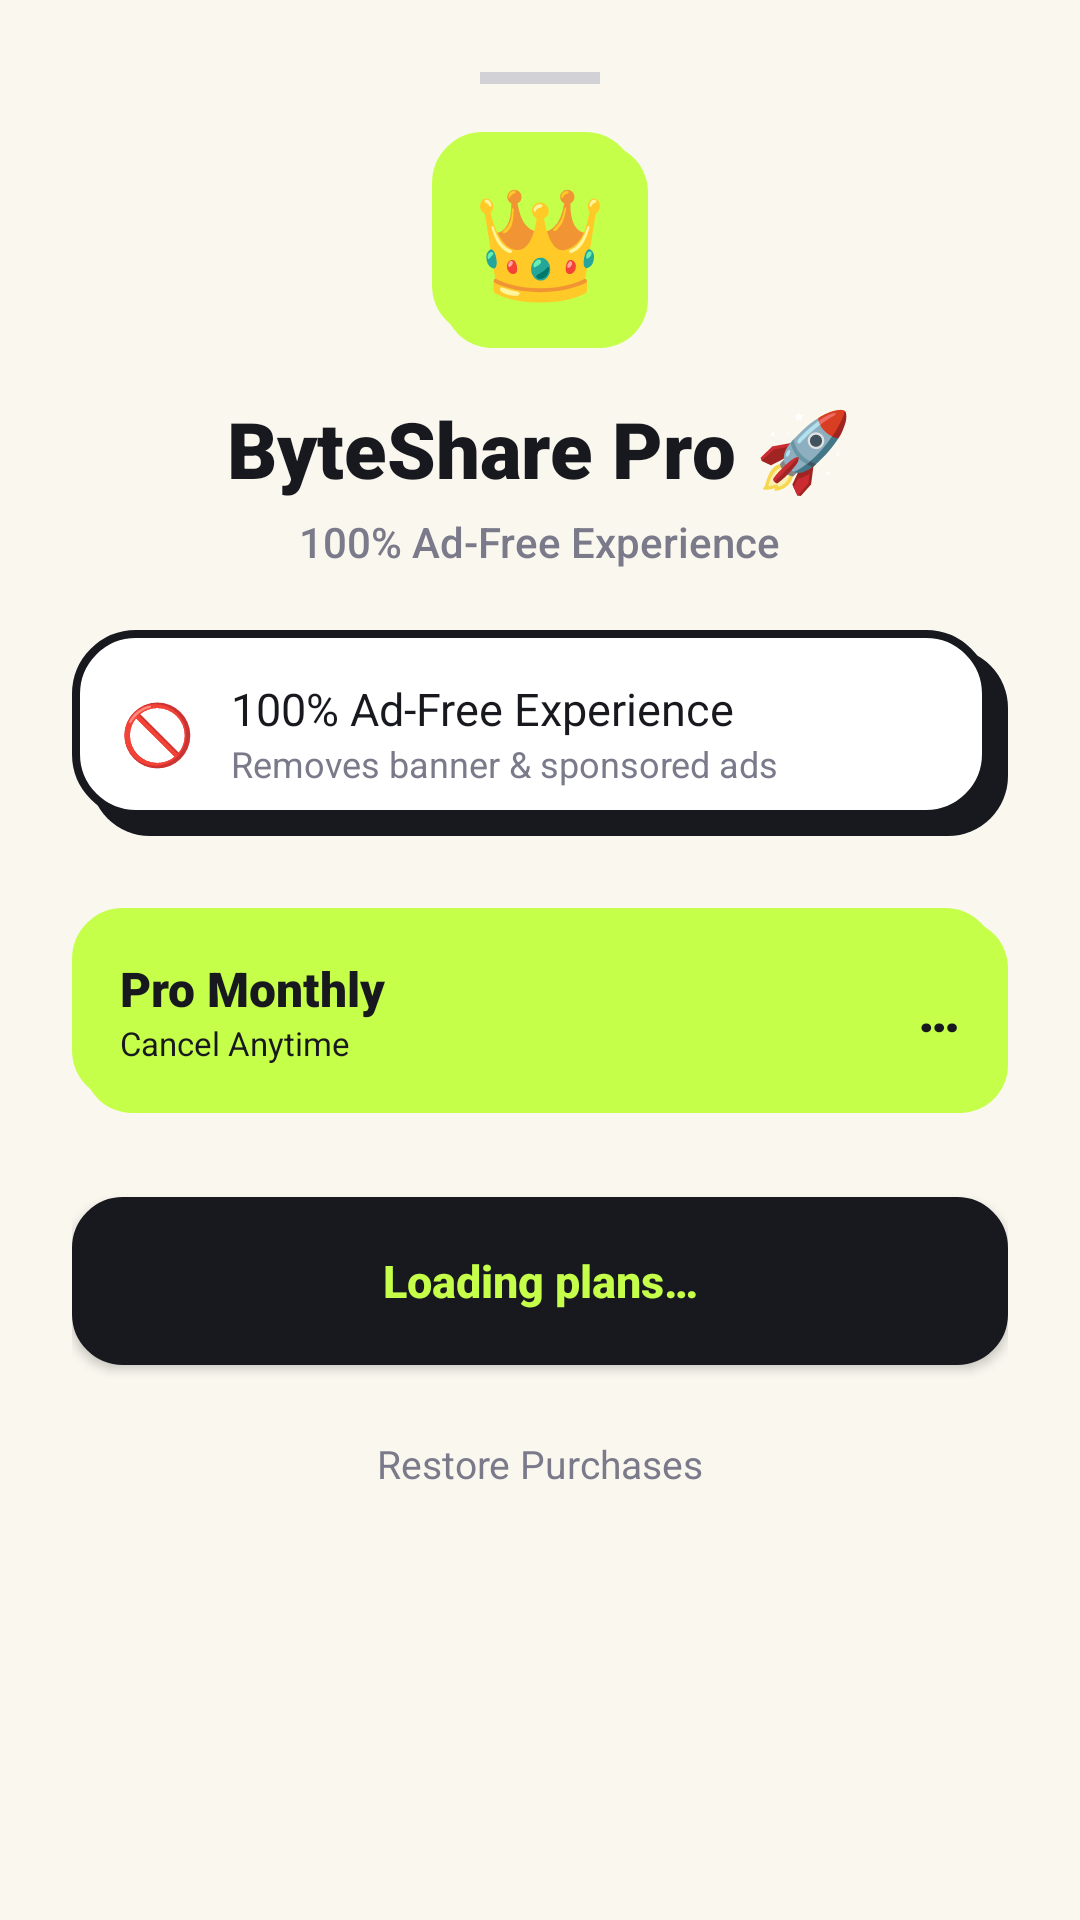

Here is an Android app screen rendered from its layout file. Give the layout XML and the strings, colors and styles it references.
<!-- AndroidManifest.xml: application theme Theme.ByteShare -->
<!-- res/layout/dialog_paywall.xml -->
<?xml version="1.0" encoding="utf-8"?>
<LinearLayout xmlns:android="http://schemas.android.com/apk/res/android"
    xmlns:app="http://schemas.android.com/apk/res-auto"
    android:layout_width="match_parent"
    android:layout_height="wrap_content"
    android:background="@drawable/card_chunky"
    android:backgroundTint="@color/bg_cream"
    android:gravity="center_horizontal"
    android:orientation="vertical"
    android:padding="24dp">

    
    <View
        android:layout_width="40dp"
        android:layout_height="4dp"
        android:layout_gravity="center_horizontal"
        android:layout_marginBottom="16dp"
        android:background="#D1D1D6" />

    
    <FrameLayout
        android:layout_width="72dp"
        android:layout_height="72dp"
        android:background="@drawable/button_chunky"
        android:backgroundTint="@color/accent_lime">

        <TextView
            android:layout_width="wrap_content"
            android:layout_height="wrap_content"
            android:layout_gravity="center"
            android:text="👑"
            android:textSize="36sp" />
    </FrameLayout>

    <TextView
        android:layout_width="wrap_content"
        android:layout_height="wrap_content"
        android:layout_marginTop="16dp"
        android:fontFamily="sans-serif-black"
        android:text="ByteShare Pro 🚀"
        android:textColor="@color/primary_ink"
        android:textSize="26sp" />

    <TextView
        android:layout_width="wrap_content"
        android:layout_height="wrap_content"
        android:layout_marginTop="4dp"
        android:fontFamily="sans-serif-medium"
        android:text="100% Ad-Free Experience"
        android:textColor="@color/gray_ink"
        android:textSize="14sp" />

    
    <LinearLayout
        style="@style/ByteShareCard"
        android:layout_width="match_parent"
        android:layout_height="wrap_content"
        android:layout_marginHorizontal="0dp"
        android:layout_marginTop="20dp"
        android:orientation="vertical"
        android:padding="16dp">

        
        <LinearLayout
            android:layout_width="match_parent"
            android:layout_height="wrap_content"
            android:gravity="center_vertical"
            android:orientation="horizontal">

            <TextView
                android:layout_width="wrap_content"
                android:layout_height="wrap_content"
                android:text="🚫"
                android:textSize="20sp" />

            <LinearLayout
                android:layout_width="wrap_content"
                android:layout_height="wrap_content"
                android:layout_marginStart="12dp"
                android:orientation="vertical">

                <TextView
                    android:layout_width="wrap_content"
                    android:layout_height="wrap_content"
                    android:fontFamily="sans-serif-bold"
                    android:text="100% Ad-Free Experience"
                    android:textColor="@color/primary_ink"
                    android:textSize="15sp" />

                <TextView
                    android:layout_width="wrap_content"
                    android:layout_height="wrap_content"
                    android:text="Removes banner &amp; sponsored ads"
                    android:textColor="@color/gray_ink"
                    android:textSize="12sp" />
            </LinearLayout>
        </LinearLayout>

        <View
            android:layout_width="match_parent"
            android:layout_height="1dp"
            android:layout_marginVertical="12dp"
            android:background="#E5E5EA"
            android:visibility="gone" />

        
        <LinearLayout
            android:layout_width="match_parent"
            android:visibility="gone"
            android:layout_height="wrap_content"
            android:gravity="center_vertical"
            android:orientation="horizontal">

            <TextView
                android:layout_width="wrap_content"
                android:layout_height="wrap_content"
                android:text="🛡️"
                android:textSize="20sp" />

            <LinearLayout
                android:layout_width="wrap_content"
                android:layout_height="wrap_content"
                android:layout_marginStart="12dp"
                android:orientation="vertical">

                <TextView
                    android:layout_width="wrap_content"
                    android:layout_height="wrap_content"
                    android:fontFamily="sans-serif-bold"
                    android:text="Double Streak Shields"
                    android:textColor="@color/primary_ink"
                    android:textSize="15sp" />

                <TextView
                    android:layout_width="wrap_content"
                    android:layout_height="wrap_content"
                    android:text="Protect your quest streak during Sabbaths"
                    android:textColor="@color/gray_ink"
                    android:textSize="12sp" />
            </LinearLayout>
        </LinearLayout>

        <View
            android:layout_width="match_parent"
            android:layout_height="1dp"
            android:layout_marginVertical="12dp"
            android:background="#E5E5EA"
            android:visibility="gone" />

        
        <LinearLayout
            android:layout_width="match_parent"
            android:visibility="gone"
            android:layout_height="wrap_content"
            android:gravity="center_vertical"
            android:orientation="horizontal">

            <TextView
                android:layout_width="wrap_content"
                android:layout_height="wrap_content"
                android:text="⭐"
                android:textSize="20sp" />

            <LinearLayout
                android:layout_width="wrap_content"
                android:layout_height="wrap_content"
                android:layout_marginStart="12dp"
                android:orientation="vertical">

                <TextView
                    android:layout_width="wrap_content"
                    android:layout_height="wrap_content"
                    android:fontFamily="sans-serif-bold"
                    android:text="Exclusive VIP Badge"
                    android:textColor="@color/primary_ink"
                    android:textSize="15sp" />

                <TextView
                    android:layout_width="wrap_content"
                    android:layout_height="wrap_content"
                    android:text="Stand out on crew leaderboards"
                    android:textColor="@color/gray_ink"
                    android:textSize="12sp" />
            </LinearLayout>
        </LinearLayout>
    </LinearLayout>

    
    <RelativeLayout
        android:id="@+id/card_monthly_plan"
        style="@style/ByteShareCard"
        android:layout_width="match_parent"
        android:layout_height="wrap_content"
        android:layout_marginHorizontal="0dp"
        android:layout_marginTop="16dp"
        android:background="@drawable/button_chunky"
        android:backgroundTint="@color/accent_lime"
        android:padding="16dp">

        <LinearLayout
            android:layout_width="wrap_content"
            android:layout_height="wrap_content"
            android:layout_alignParentStart="true"
            android:layout_centerVertical="true"
            android:orientation="vertical">

            <TextView
                android:layout_width="wrap_content"
                android:layout_height="wrap_content"
                android:fontFamily="sans-serif-black"
                android:text="Pro Monthly"
                android:textColor="@color/primary_ink"
                android:textSize="16sp" />

            <TextView
                android:id="@+id/txt_plan_trial"
                android:layout_width="wrap_content"
                android:layout_height="wrap_content"
                android:text="Cancel Anytime"
                android:textColor="@color/primary_ink"
                android:textSize="11sp" />
        </LinearLayout>

        <TextView
            android:id="@+id/txt_plan_price"
            android:layout_width="wrap_content"
            android:layout_height="wrap_content"
            android:layout_alignParentEnd="true"
            android:layout_centerVertical="true"
            android:fontFamily="sans-serif-black"
            android:text="…"
            android:textColor="@color/primary_ink"
            android:textSize="18sp" />
    </RelativeLayout>

    
    <Button
        android:id="@+id/btn_subscribe_pro"
        style="@style/ByteShareButton"
        android:layout_marginTop="20dp"
        android:background="@drawable/button_chunky_ink"
        android:backgroundTint="@null"
        app:backgroundTint="@null"
        android:text="Loading plans…"
        android:textColor="@color/accent_lime"
        android:textSize="15sp"
        android:textStyle="bold" />

    
    <TextView
        android:id="@+id/btn_restore_purchases"
        android:layout_width="wrap_content"
        android:layout_height="wrap_content"
        android:layout_marginTop="16dp"
        android:fontFamily="sans-serif-bold"
        android:padding="8dp"
        android:text="Restore Purchases"
        android:textColor="@color/gray_ink"
        android:textSize="13sp" />

</LinearLayout>
<!-- resources referenced by this layout -->
<resources>
  <color name="accent_lime">#C6FF4A</color>
  <color name="bg_cream">#FAF7EF</color>
  <color name="gray_ink">#7A7A8A</color>
  <color name="primary_ink">#18181F</color>
  <!-- drawable button_chunky (drawable) -->
  <?xml version="1.0" encoding="utf-8"?>
  <layer-list xmlns:android="http://schemas.android.com/apk/res/android">
      
      <item android:left="4dp" android:top="4dp">
          <shape android:shape="rectangle">
              <solid android:color="@color/primary_ink" />
              <corners android:radius="16dp" />
          </shape>
      </item>
      
      <item android:bottom="4dp" android:right="4dp">
          <shape android:shape="rectangle">
              <solid android:color="@color/accent_lime" />
              <stroke android:width="2dp" android:color="@color/primary_ink" />
              <corners android:radius="16dp" />
          </shape>
      </item>
  </layer-list>
  <!-- drawable button_chunky_ink (drawable) -->
  <?xml version="1.0" encoding="utf-8"?>
  <shape xmlns:android="http://schemas.android.com/apk/res/android"
      android:shape="rectangle">
      <solid android:color="@color/primary_ink" />
      <stroke android:width="2dp" android:color="@color/primary_ink" />
      <corners android:radius="16dp" />
  </shape>
  <!-- drawable card_chunky (drawable) -->
  <?xml version="1.0" encoding="utf-8"?>
  <layer-list xmlns:android="http://schemas.android.com/apk/res/android">
      
      <item android:left="6dp" android:top="6dp">
          <shape android:shape="rectangle">
              <solid android:color="@color/primary_ink" />
              <corners android:radius="20dp" />
          </shape>
      </item>
      
      <item android:bottom="6dp" android:right="6dp">
          <shape android:shape="rectangle">
              <solid android:color="@color/white" />
              <stroke android:width="2.5dp" android:color="@color/primary_ink" />
              <corners android:radius="20dp" />
          </shape>
      </item>
  </layer-list>
  <style name="ByteShareButton">
          <item name="android:layout_width">match_parent</item>
          <item name="android:layout_height">56dp</item>
          <item name="android:background">@drawable/button_chunky</item>
          <item name="android:backgroundTint">@null</item>
          <item name="android:textColor">@color/primary_ink</item>
          <item name="android:textAllCaps">false</item>
          <item name="android:textSize">16sp</item>
          <item name="android:textStyle">bold</item>
          <item name="android:gravity">center</item>
          <item name="android:paddingHorizontal">24dp</item>
      </style>
  <style name="ByteShareCard">
          <item name="android:layout_width">match_parent</item>
          <item name="android:layout_height">wrap_content</item>
          <item name="android:background">@drawable/card_chunky</item>
          <item name="android:padding">16dp</item>
          <item name="android:layout_marginLeft">16dp</item>
          <item name="android:layout_marginRight">16dp</item>
          <item name="android:layout_marginTop">8dp</item>
          <item name="android:layout_marginBottom">8dp</item>
      </style>
  <style name="Theme.ByteShare" parent="Base.Theme.ByteShare" />
  <color name="white">#FFFFFF</color>
  <color name="primary_black">#18181F</color>
  <style name="ByteShareMaterialButton" parent="Widget.Material3.Button">
          <item name="backgroundTint">@null</item>
          <item name="android:textColor">@color/primary_ink</item>
      </style>
</resources>
